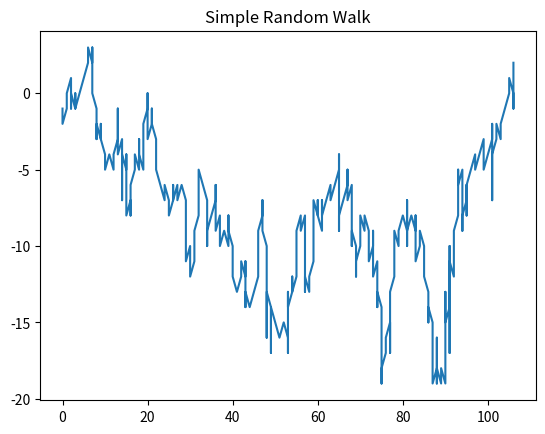
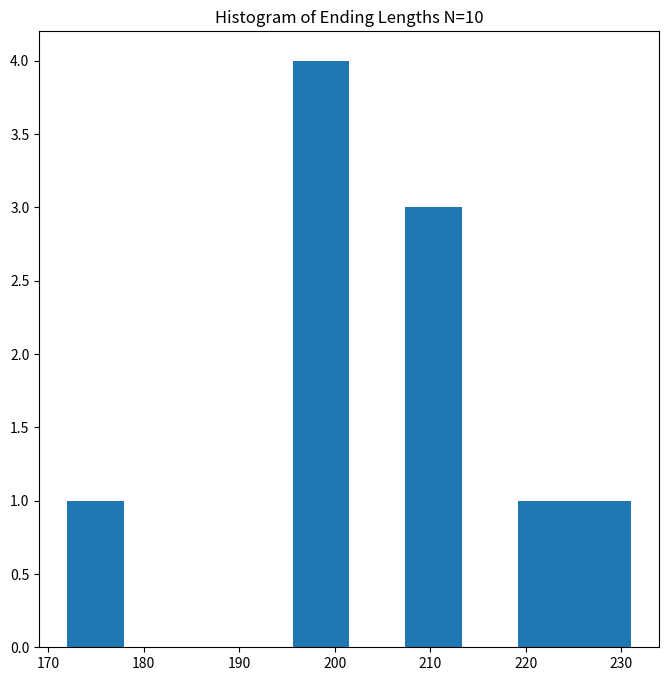
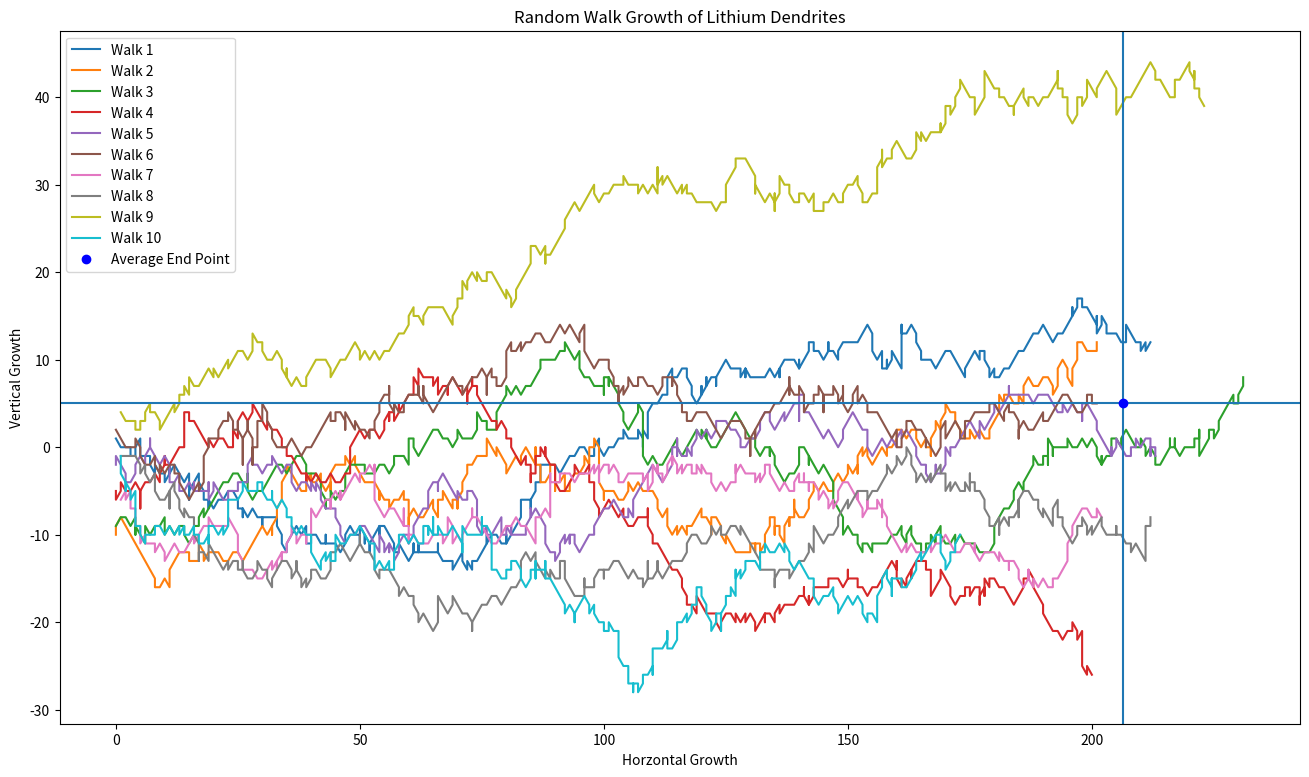
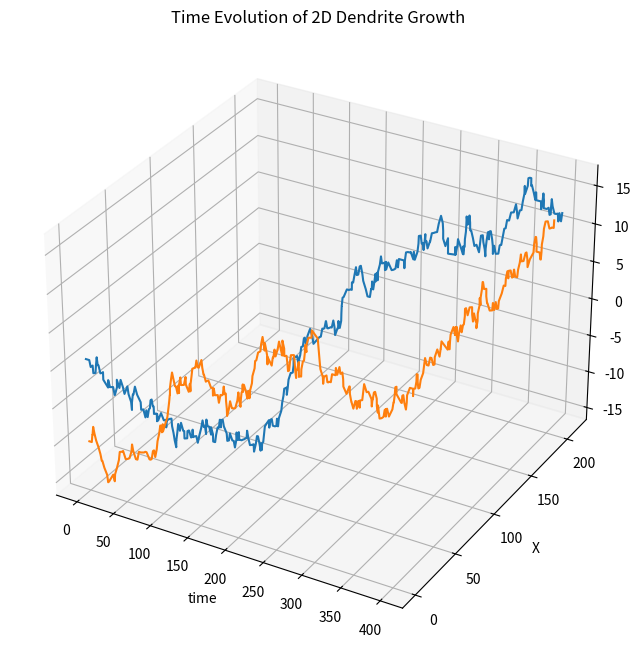
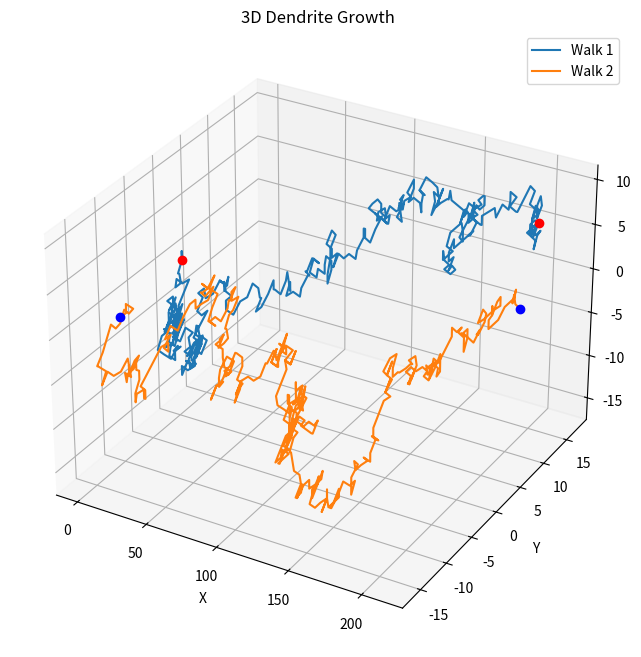
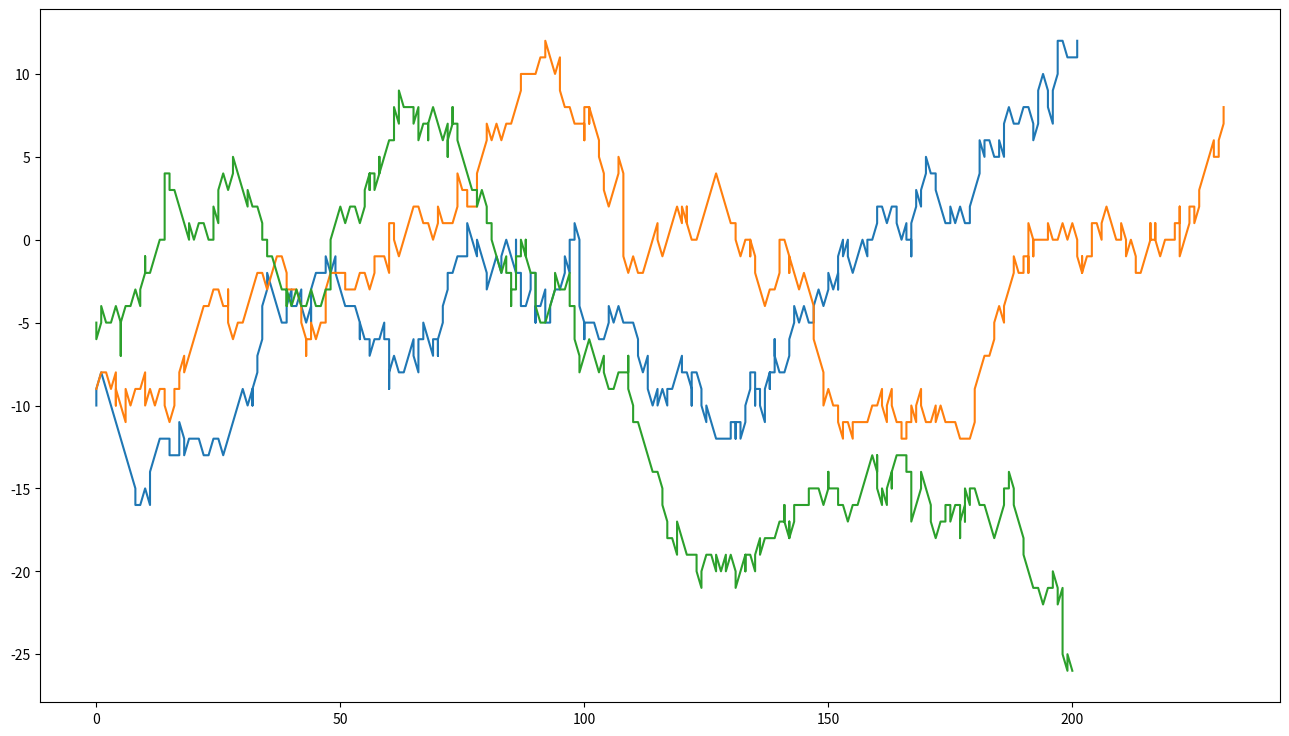
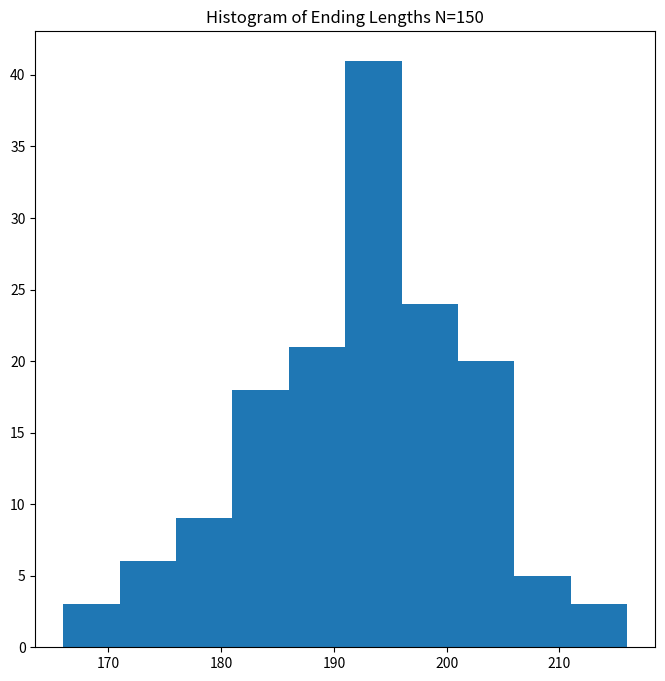

Here is the Python script that generated these plots, in order:
import numpy as np 
import matplotlib.pyplot as plt 
from mpl_toolkits import mplot3d
from numpy.random import default_rng
rng = default_rng()
rand = rng.random


num_steps = 500 #number of steps for the walk

X_rand = 1*(rand(num_steps) > 0.8)
Y_rand = 2*(rand(num_steps) < 0.5) - 1
X = X_rand.cumsum()
Y = Y_rand.cumsum()


plt.plot(X,Y)
plt.title('Simple Random Walk')
plt.savefig('Simple_walk.jpg')

beta = 1
rand_num = -((1/beta) * np.log(rand(800))).cumsum()
time = rand_num[(rand_num > 0) * (rand_num < 400)]

x_step = [0,1]
x_prob = [0.9,0.1]
y_step = [-1,0,1]
y_prob = [0.3,0.4,0.3]
num_trials = 10
X = np.random.choice(x_step, (num_trials,len(time)),x_prob)
Y = np.random.choice(y_step, (num_trials,len(time)),y_prob)

start_pt = np.arange(-10,10,1)
y_start = np.random.choice(start_pt,num_trials,replace=False)
for j in range(9):
    Y[j,0] = Y[j,0]+y_start[j] 

X_cords = np.empty(X.shape)
Y_cords = np.empty(Y.shape)
X_n = np.empty(num_trials) 
Y_n = np.empty(num_trials) 
X0 = np.empty(num_trials)
Y0 = np.empty(num_trials) 
for i in range(len(X)):
    X_cords[i] = X[i].cumsum()
    Y_cords[i] = Y[i].cumsum()
for n in range(10):
    X_n[n] = X_cords[n,-1]
    Y_n[n] = Y_cords[n,-1]
    X0[n] = X_cords[n,0]
    Y0[n] = Y_cords[n,0]
length1 = X_n - X0
vert_displacement = Y_n - Y0

print(length1)
print(vert_displacement)
print(vert_displacement.mean())
print(length1.mean())
plt.figure(figsize=(8,8))
plt.hist(length1)
plt.title('Histogram of Ending Lengths N=10')
plt.savefig('N=10Hist.jpg')

plt.figure(figsize = (16,9))
for q in range(10):
    plt.plot(X_cords[q],Y_cords[q],label = 'Walk {}'.format(q+1))
plt.axhline(y=vert_displacement.mean())
plt.axvline(x=length1.mean())
plt.plot(length1.mean(),vert_displacement.mean(),"ob",label='Average End Point')
plt.title('Random Walk Growth of Lithium Dendrites')
plt.ylabel('Vertical Growth')
plt.xlabel('Horzontal Growth')
plt.legend()
plt.savefig('DendriteGrowth.jpg')

length = len(X_cords[0])
coord_1 = np.empty([length,2])
coord_2 = np.empty([length,2])
coord_3 = np.empty([length,2])
coord_4 = np.empty([length,2])
coord_5 = np.empty([length,2])
coord_6 = np.empty([length,2])
coord_7 = np.empty([length,2])
coord_8 = np.empty([length,2])
coord_9 = np.empty([length,2])
coord_10 = np.empty([length,2])
for i in range(length):
    coord_1[i] = [X_cords[0,i],Y_cords[0,i]]
    coord_2[i] = [X_cords[1,i],Y_cords[1,i]]
    coord_3[i] = [X_cords[2,i],Y_cords[2,i]]
    coord_4[i] = [X_cords[3,i],Y_cords[3,i]]
    coord_5[i] = [X_cords[4,i],Y_cords[4,i]]
    coord_6[i] = [X_cords[5,i],Y_cords[5,i]]
    coord_7[i] = [X_cords[6,i],Y_cords[6,i]]
    coord_8[i] = [X_cords[7,i],Y_cords[7,i]]
    coord_9[i] = [X_cords[8,i],Y_cords[8,i]]
    coord_10[i] = [X_cords[9,i],Y_cords[9,i]]


test = (coord_1==coord_2)
test = test.T
test = test[0]*1 + test[1]*1 == 2
collison = np.where(test == True)
collison
test

#print(coord_1)
#print(coord_2)
print(coord_1[(coord_1[:,0] >= 60) & (coord_1[:,0]<=80)]) 
print(coord_2[(coord_2[:,0] >= 60) & (coord_2[:,0]<=80)]) 

#plt.figure()
#plt.plot(X_cords[0],Y_cords[0])
#plt.plot(X_cords[1,:int(collison[0][0])],Y_cords[1,:int(collison[0][0])])
#plt.plot(X_cords[2],Y_cords[2])
#plt.plot(X_cords[3],Y_cords[3])

fig=plt.figure(figsize = (8,8) )
ax = fig.add_subplot(111,projection='3d')
ax.plot3D(time,X_cords[0],Y_cords[0])
ax.plot3D(time,X_cords[1],Y_cords[1])
ax.set_xlabel('time')
ax.set_ylabel('X')
ax.set_zlabel('Y')
ax.set_title('Time Evolution of 2D Dendrite Growth')
fig.savefig('Time_Evolution.jpg')

z_step = [-1,0,1]
z_prob = [0.3,0.4,0.3]
Z = np.random.choice(z_step, (num_steps,len(time)),z_prob)
Z_cords = np.empty(Z.shape)
for i in range(len(Z)):
    Z_cords[i] = Z[i].cumsum()

fig=plt.figure(figsize = (8,8) )
ax = fig.add_subplot(111,projection='3d')
#ax.figure(dpi=200)
ax.plot3D(X_cords[0],Y_cords[0],Z_cords[0],label='Walk 1')
ax.plot3D(X_cords[1],Y_cords[1],Z_cords[1],label='Walk 2')
ax.plot3D(X_cords[0,0],Y_cords[0,0],Z_cords[0,0],"or")
ax.plot3D(X_cords[0,-1],Y_cords[0,-1],Z_cords[0,-1],"or")
ax.plot3D(X_cords[1,0],Y_cords[1,0],Z_cords[1,0],"ob")
ax.plot3D(X_cords[1,-1],Y_cords[1,-1],Z_cords[1,-1],"ob")
#ax.plot3D(X_cords[2],Y_cords[2],Z_cords[2])
ax.set_xlabel('X')
ax.set_ylabel('Y')
ax.set_zlabel('Z')
ax.set_title('3D Dendrite Growth')
ax.legend()
fig.savefig('3D_growth.jpg')



#Finding Intersections
coordinates = np.array([coord_1,coord_2,coord_3,coord_4,coord_5,coord_6,coord_7,coord_8,coord_9,coord_10])
mask = np.empty((len(coord_1),len(coord_1),2))
for i in range(9):
    test_range = coordinates[0]
    comparison = coordinates[i+1]
    a = 0
    for j in range(len(coord_1)):
        mask[j] = (comparison[j] == test_range)
            

np.array(np.where(np.sum(mask[0],axis=1) ==2))

plt.figure(figsize=(16,9))
plt.plot(X_cords[1],Y_cords[1])
plt.plot(X_cords[2],Y_cords[2])
plt.plot(X_cords[3],Y_cords[3])
#plt.plot(X_cords[4],Y_cords[4])
#plt.plot(X_cords[5],Y_cords[5])
#plt.plot(X_cords[6],Y_cords[6])
#plt.plot(X_cords[7],Y_cords[7])
#plt.plot(X_cords[8],Y_cords[8])
#plt.plot(X_cords[9],Y_cords[9])

beta = 1
rand_num = -((1/beta) * np.log(rand(800))).cumsum()
time = rand_num[(rand_num > 0) * (rand_num < 400)]

x_step = [0,1]
x_prob = [0.9,0.1]
y_step = [-1,0,1]
y_prob = [0.3,0.4,0.3]
num_trials = 150
X = np.random.choice(x_step, (num_trials,len(time)),x_prob)
Y = np.random.choice(y_step, (num_trials,len(time)),y_prob)

start_pt = np.arange(-10,10,0.1)
y_start = np.random.choice(start_pt,num_trials,replace=False)
for j in range(num_trials):
    Y[j,0] = Y[j,0]+y_start[j] 

X_cords = np.empty(X.shape)
Y_cords = np.empty(Y.shape)
X_n = np.empty(num_trials) 
Y_n = np.empty(num_trials) 
X0 = np.empty(num_trials)
Y0 = np.empty(num_trials) 
for i in range(len(X)):
    X_cords[i] = X[i].cumsum()
    Y_cords[i] = Y[i].cumsum()
for n in range(num_trials):
    X_n[n] = X_cords[n,-1]
    Y_n[n] = Y_cords[n,-1]
    X0[n] = X_cords[n,0]
    Y0[n] = Y_cords[n,0]
length1 = X_n - X0
vert_displacement = Y_n - Y0

print(length1)
print(vert_displacement)
print(vert_displacement.mean())
print(length1.mean())
plt.figure(figsize=(8,8))
plt.hist(length1)
plt.title('Histogram of Ending Lengths N=150')
plt.savefig('N=150Hist.jpg')



